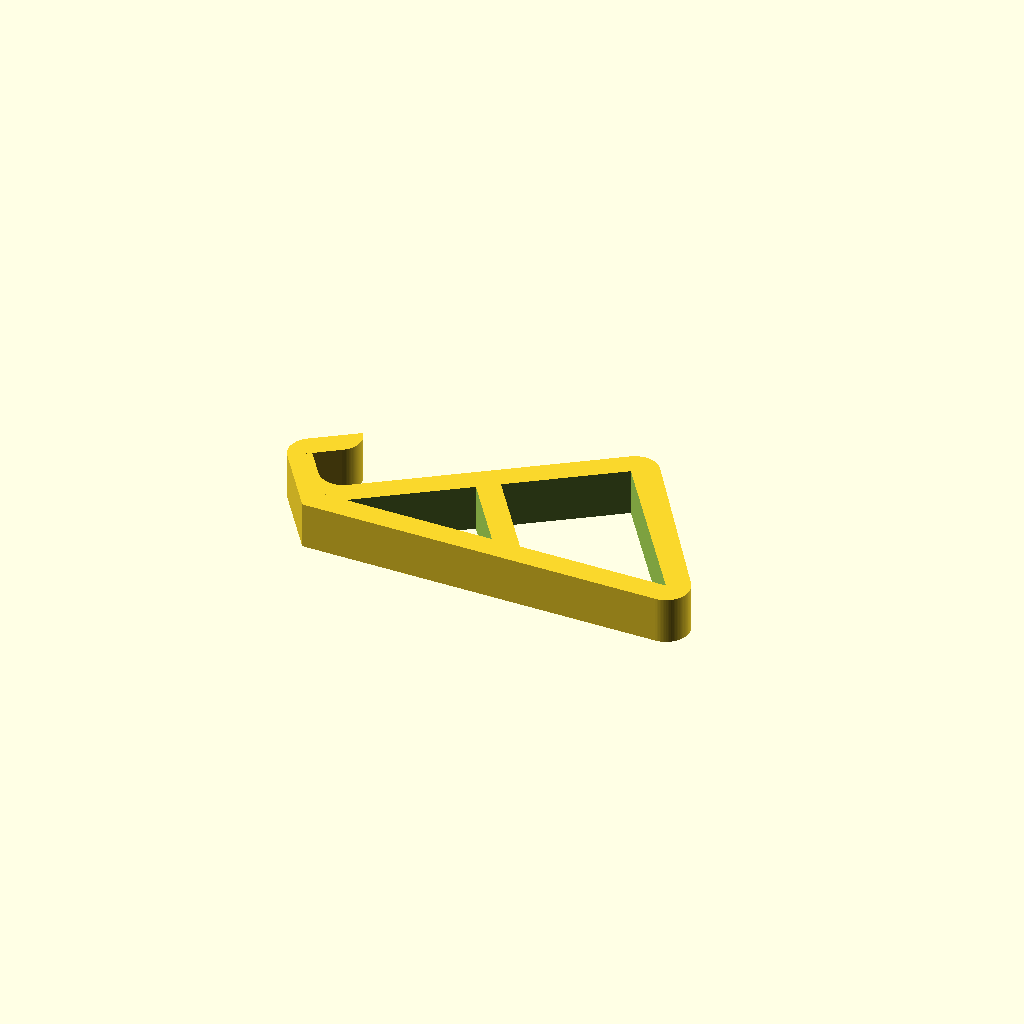
Cell 1: rendered with the file's own defaults.
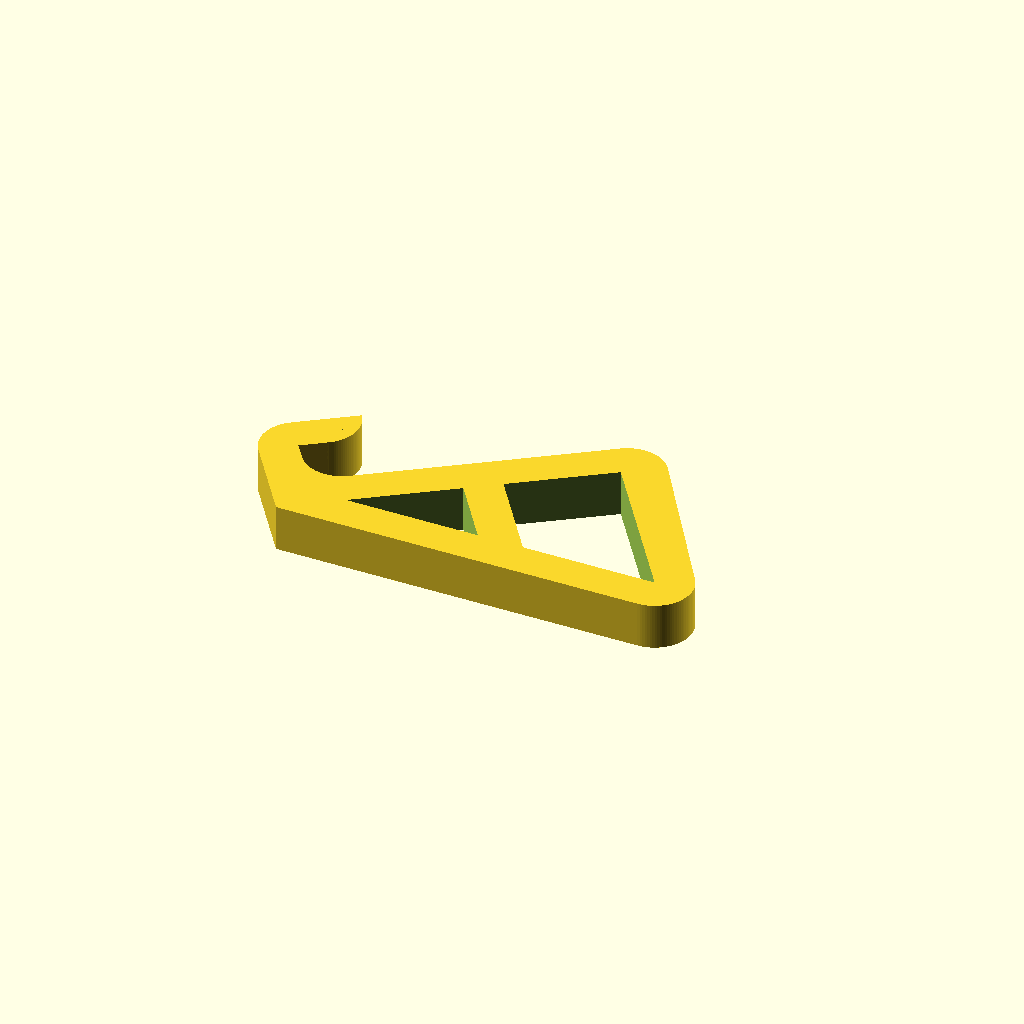
Cell 2 — wallThick set to 8, the other parameters unchanged.
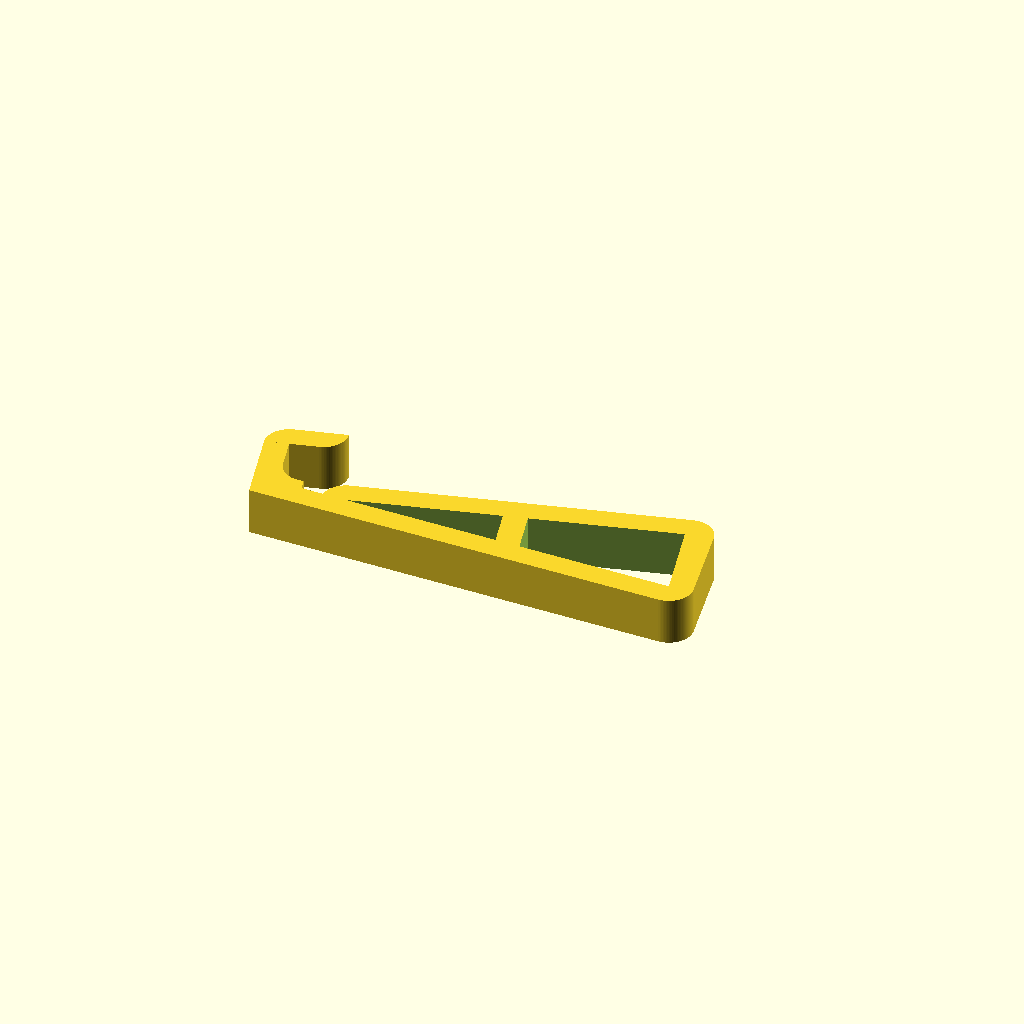
Cell 3: angleDeg = 15 (everything else at default).
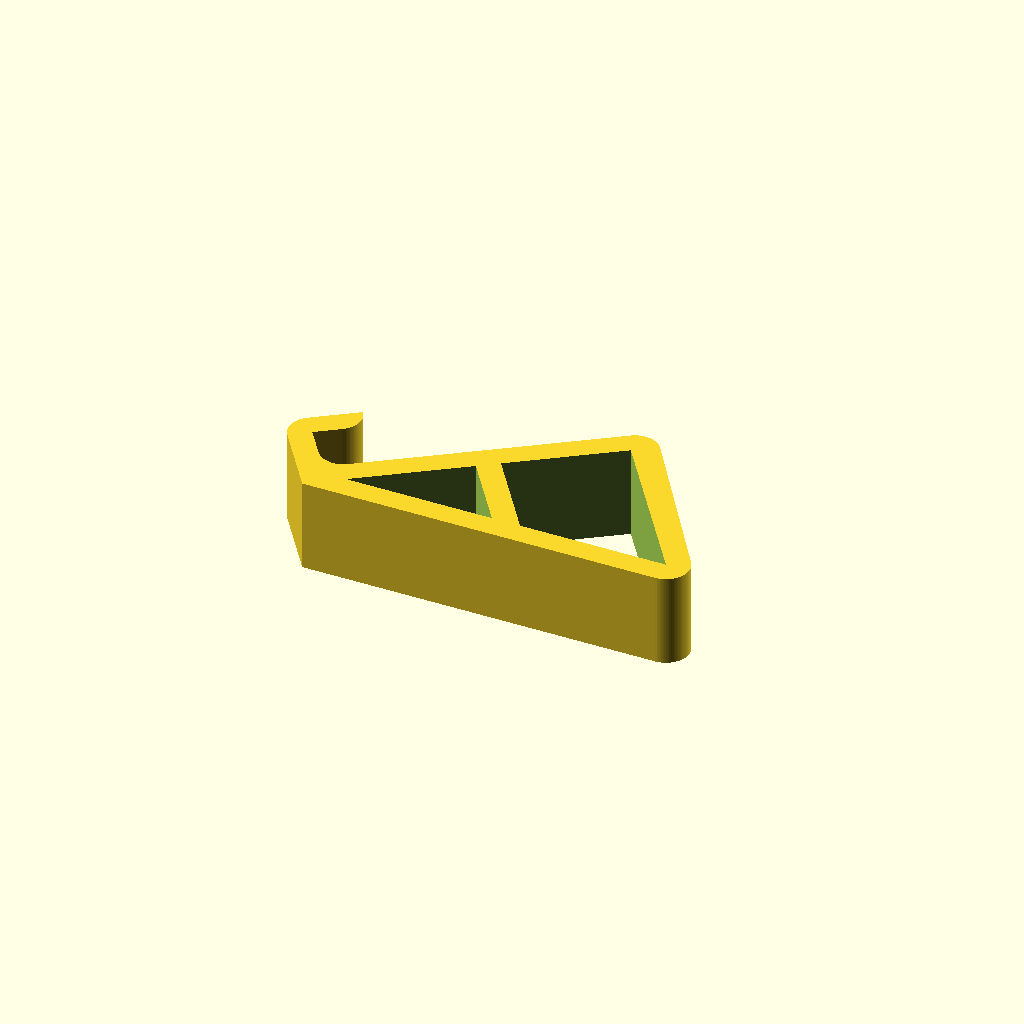
Cell 4: standWidth = 20 (everything else at default).
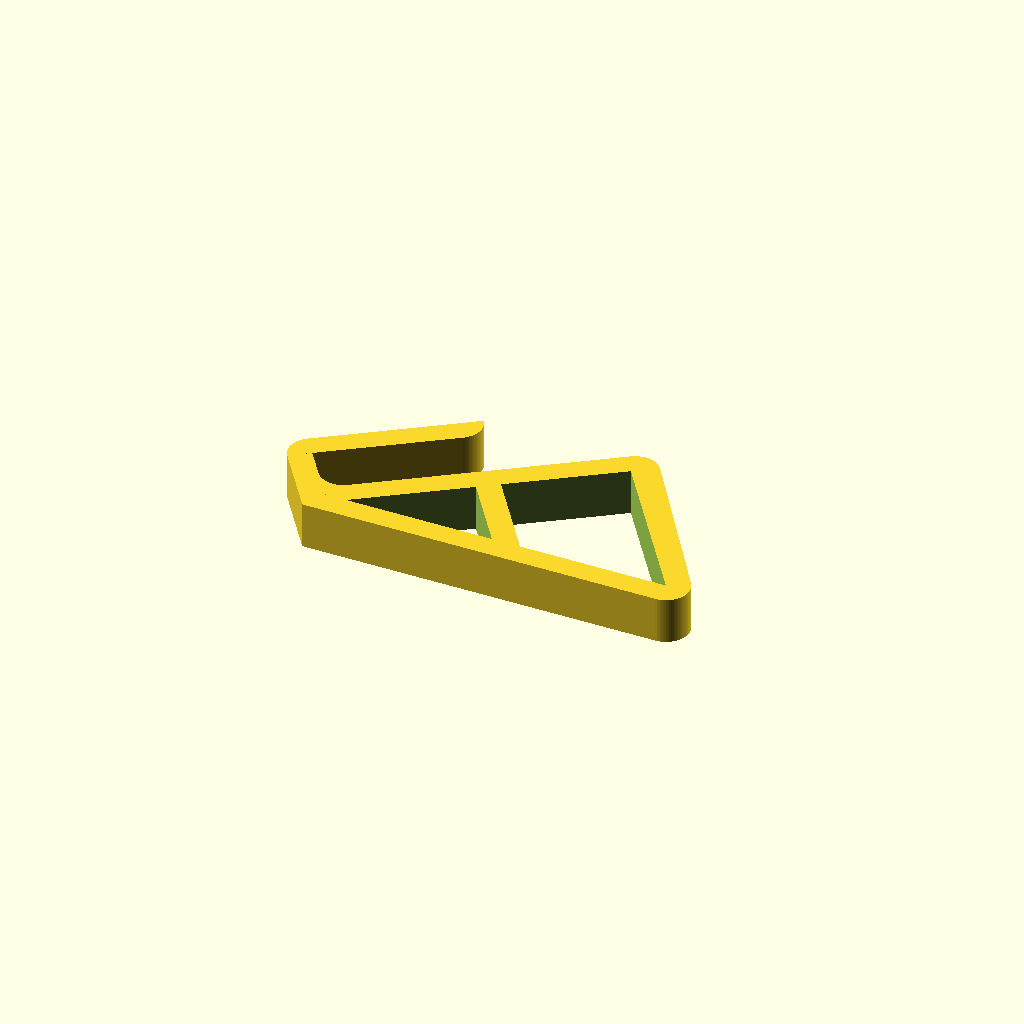
Cell 5 — hookLen set to 30, the other parameters unchanged.
All cells are drawn from one camera (rotation 55°, 0°, 25°, orthographic, colour scheme Cornfield), so only the parameter changes between them.
Source of the model, inputs/thingiverse/files/thing-2006880/files/GeomStandSmallRemix.scad:
$fn=100;

*translate(-[ 18.45, 25.08, 70 ])import("GeomStandBig.stl");



//configure     default Vals MacBook Retina 15"
//roundings = 5;  //  5 
//Wall thickness (mm)
wallThick = 5;  // [2:8]

//Angle (Deg)
angleDeg = 35;  // [15:50]

//Deepnes of the base(mm)
baseDeep = 220; // 

//Width of the Stand(mm)
standWidth = 10;// [2:20]

//Spacing of the Hook(mm)
hookSpace = 12; // [5:20]

// Length of the Hook(mm). Zero = No Hook
hookLen = 6;   // [30]

/* [Hidden] */
fudge = 0.1;    //0.1

subDivs = 6;

surfaceLen = cos(angleDeg) * baseDeep;
topXCord = pow(surfaceLen,2)/baseDeep;
topYCord = sqrt((baseDeep-topXCord)*topXCord);


fieldWdth = (surfaceLen-(subDivs-1)*wallThick)/subDivs;
echo(surfaceLen,fieldWdth);
echo(norm([ 144.02, 100.45, 5.00 ]));

// triangle calculations
// tan alpha = GK/AK
// cos alpha = AK/HYP
// sin alpha = GK/HYP
// b²=c*q
// a²+b²=c²
dFieldWdth = fieldWdth*2+wallThick; //double field width (adjactence side)
GK = tan(angleDeg)*fieldWdth; //opposite width of triangle to remove

dGK = tan(angleDeg)* dFieldWdth; //opposite width of the large triangle
dAK = dFieldWdth;
dHYP = dGK / sin(angleDeg); //hypotenuse width of large triangle

HYP1 = sqrt(pow(fieldWdth,2)+pow(GK,2)); //The hypotenuse of the triangle to remove
HYP2 = wallThick / cos(angleDeg);  //the hypotenuse of the small wall base, width to next triangle
GK2 = sqrt(pow(HYP2,2)-pow(wallThick,2)); //opposite width of the small tri at the base f the wall
GK3 = sin(angleDeg)*wallThick; //opposite width of small tri at the rightmost triangle
AK3 = cos(angleDeg)*wallThick;

GK4 = wallThick-AK3+fudge; //very small Tri at opener
HYP4 = GK4/sin(angleDeg);
AK4 = cos(angleDeg) * HYP4;

AK5 = GK4;
HYP5 = AK5/cos(angleDeg);

Hg = sin(angleDeg)*dFieldWdth;
q = Hg+wallThick/tan(angleDeg);
echo(GK3);
    

//base geometry
//big one
*difference(){
union(){
    hull(){
        cylinder(h=standWidth,r=wallThick, center=true);
        translate ([baseDeep,0,0]) 
            cylinder(h=standWidth,r=wallThick, center=true);
        translate ([topXCord,topYCord,0]) 
            cylinder(h=standWidth,r=wallThick, center=true);
    }

    //get translation for the hook in X dir
    AK=wallThick/tan(angleDeg);

    translate([-AK,-wallThick,-standWidth/2])
        rotate([0,0,angleDeg])       
            hook();
    translate([-AK,-wallThick,-standWidth/2]) 
        cube([AK,wallThick,standWidth]);
}


// now the recesses 
//polys
    //#1
    rotate([0,0,angleDeg]) linear_extrude(height=standWidth+fudge,center=true) polygon([[0,0],[fieldWdth,0],[fieldWdth,-GK]]);
    //#2 (tri+quad)
    translate ([HYP1+HYP2,0,0]) 
        rotate([0,0,angleDeg]) 
        linear_extrude(height=standWidth+fudge,center=true) 
            polygon([[0,0],[0,GK+GK2],[fieldWdth,GK+GK2],[fieldWdth,0],[fieldWdth,-GK]]);
    //#3 (double, opens at bottom)
    //#translate ([(HYP1+HYP2)*2+GK3,-AK3,0]) 
    translate ([(HYP1+HYP2)*2+GK3-AK4,-wallThick-fudge,0]) 
        rotate([0,0,angleDeg]) 
        linear_extrude(height=standWidth+fudge,center=true) 
            polygon([[0,0],[dFieldWdth+AK4,0],[dFieldWdth+AK4,-dGK-HYP5]]);

    //#4 (double)
    translate ([(HYP1+HYP2)*4,0,0]) rotate([0,0,angleDeg]) 
        linear_extrude(height=standWidth+fudge,center=true) 
            polygon([[0,0],[dFieldWdth,0],[dFieldWdth,-dGK]]);
            
//now the rectangles
    recDepth2=2*(GK+GK2);
    //#1
    translate([(HYP1+HYP2)*2,0,-(standWidth+fudge)/2])
        rotate([0,0,angleDeg]) cube([dFieldWdth,(recDepth2-wallThick)/2,standWidth+fudge]);
    //#2
    translate([(HYP1+HYP2)*2,0,-(standWidth+fudge)/2])
        rotate([0,0,angleDeg]) 
            translate([0,(recDepth2-wallThick)/2+wallThick,0])cube([dFieldWdth,(recDepth2-wallThick)/2,standWidth+fudge]);
    //#3
    translate([(HYP1+HYP2)*4,0,-(standWidth+fudge)/2])rotate([0,0,angleDeg]) 
        translate([0,dGK+GK2,0])cube([fieldWdth,recDepth2,standWidth+fudge]);
        
 
    //#4
    translate([(HYP1+HYP2)*5,0,-(standWidth+fudge)/2])rotate([0,0,angleDeg]) 
        translate([0,dGK+GK2+GK+GK2,0])cube([fieldWdth,recDepth2,standWidth+fudge,]);
        
    //#5
    translate([(HYP1+HYP2)*4-GK3,AK3,-(standWidth+fudge)/2]) rotate([0,0,angleDeg]) 
        translate([0,0,0])cube([fieldWdth*2+wallThick,2*GK-GK2,standWidth+fudge,]);
   
    
}
// the small one

    difference(){
        union(){
            hull(){
                cylinder(h=standWidth,r=wallThick, center=true);
                translate ([2*HYP1+HYP2,0,0]) 
                    cylinder(h=standWidth,r=wallThick, center=true);
                rotate([0,0,angleDeg])
                translate ([surfaceLen*(2/subDivs)-wallThick/2,0,0]) 
                    cylinder(h=standWidth,r=wallThick, center=true);
            }

            //get translation for the hook in X dir
            AK=wallThick/tan(angleDeg);

            translate([-AK,-wallThick,-standWidth/2])
                rotate([0,0,angleDeg])       
                    hook();
            translate([-AK,-wallThick,-standWidth/2]) 
                cube([AK,wallThick,standWidth]);
        }
        //#1
        rotate([0,0,angleDeg]) linear_extrude(height=standWidth+fudge,center=true) polygon([[0,0],[fieldWdth,0],[fieldWdth,-GK]]);
        
        //#2 (tri+quad)
        translate ([HYP1+HYP2,0,0]) 
            rotate([0,0,angleDeg]) 
            linear_extrude(height=standWidth+fudge,center=true) 
                polygon([[0,0],[0,GK+GK2],[fieldWdth,GK+GK2],[fieldWdth,0],[fieldWdth,-GK]]);
    }


module hook(){

    union(){
        cube([wallThick,hookSpace+wallThick,standWidth]);
        translate([wallThick,hookSpace+wallThick,0])
            intersection(){
                cylinder(h=standWidth,r=wallThick, center=false);
                translate([-wallThick-fudge,0,-fudge/2]) cube([wallThick+fudge,wallThick+fudge,standWidth+fudge]);
            }
        if (hookLen) translate([wallThick,hookSpace+wallThick,0]) cube([hookLen,wallThick,standWidth]);
        if (hookLen) translate([wallThick+hookLen,hookSpace+wallThick*2,0]) 
            intersection(){
            cylinder(h=standWidth,r=wallThick, center=false);
                translate([0,-wallThick-fudge,-fudge/2]) cube([wallThick+fudge,wallThick+fudge,standWidth+fudge]);
            }
        translate([wallThick*2,2*wallThick,0]) 
            difference(){
                translate([-wallThick-fudge,-2*wallThick,0]) cube([wallThick+fudge,2*wallThick+fudge,standWidth]);
                translate([0,0,-fudge/2]) cylinder(h=standWidth+fudge,r=wallThick, center=false);
            }
    }
}
Customizer parameters (derived from the source; name, type, default, range or options):
wallThick: number, default 5, range 2 to 8
angleDeg: number, default 35, range 15 to 50
baseDeep: number, default 220
standWidth: number, default 10, range 2 to 20
hookSpace: number, default 12, range 5 to 20
hookLen: number, default 6, range 0 to 30
